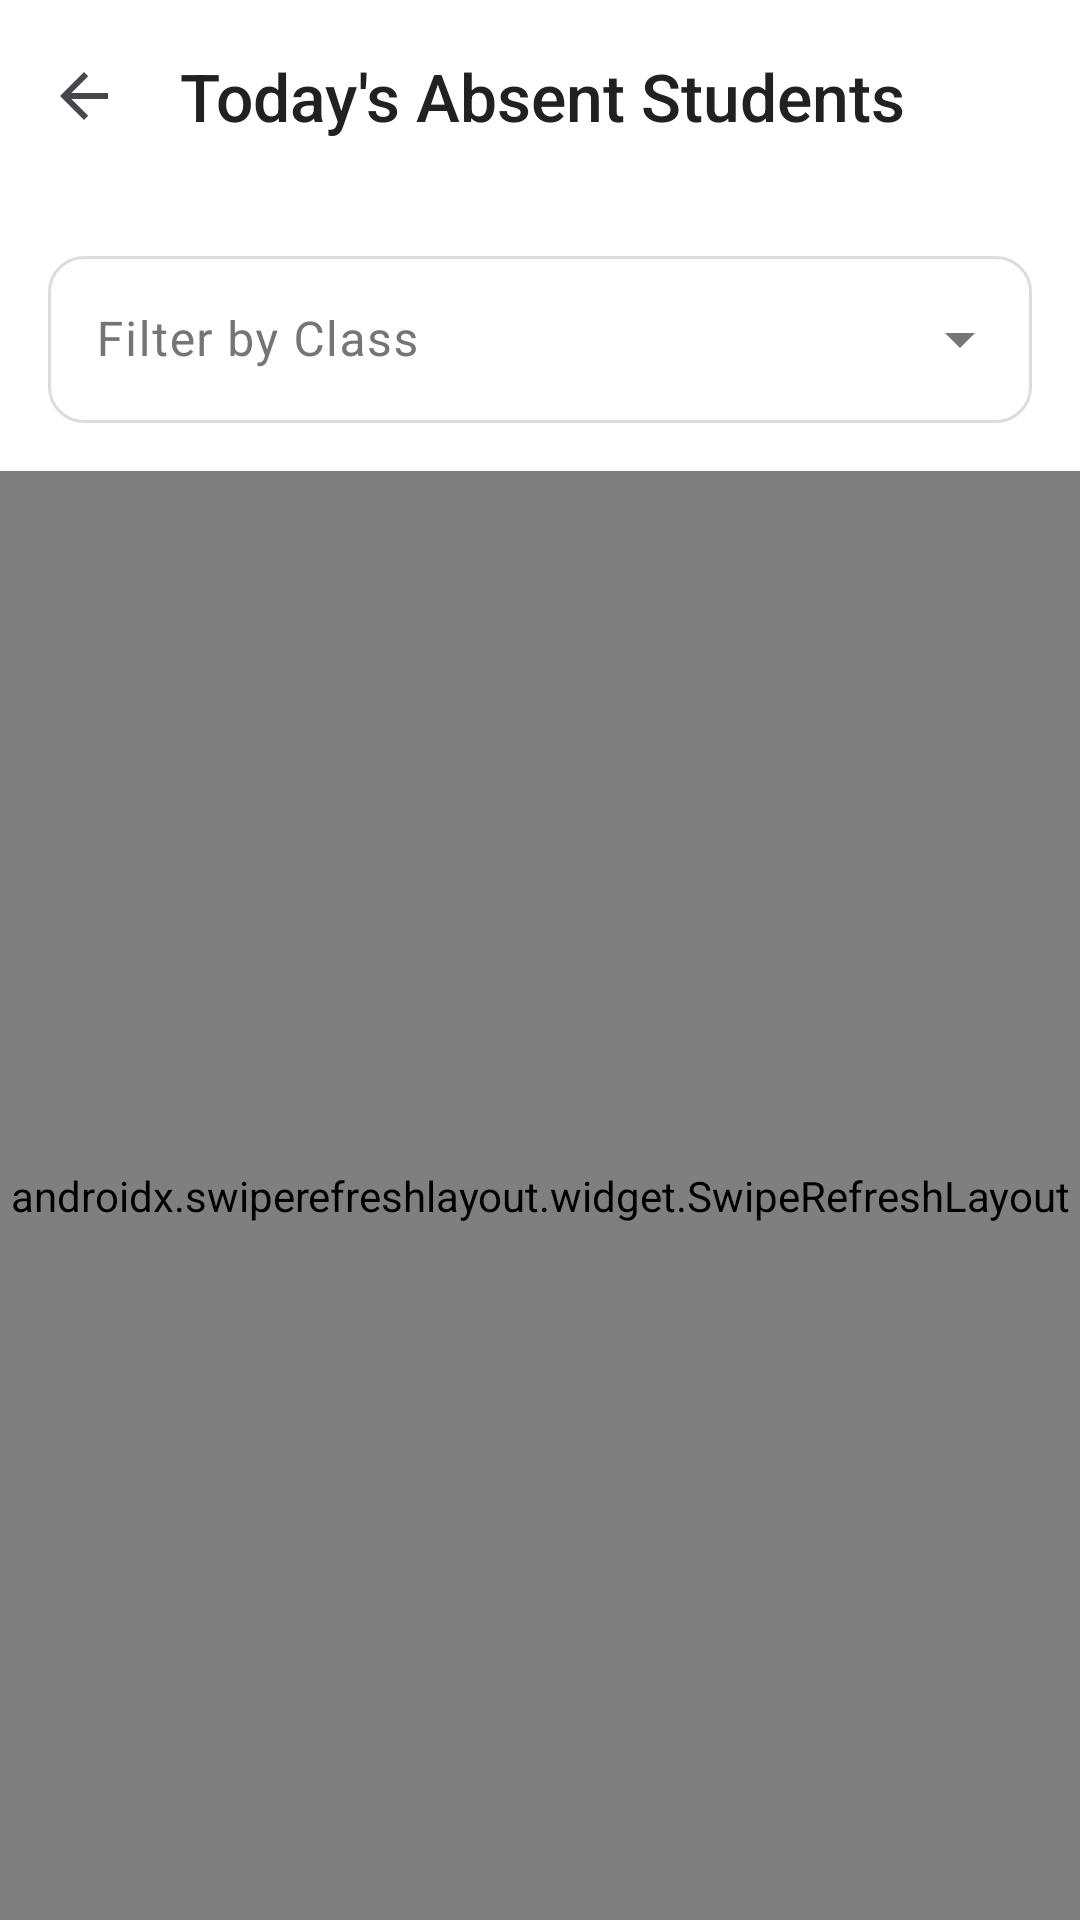

Layout XML and referenced resources for this Android screen:
<!-- AndroidManifest.xml: application theme Theme.Madarsa_Attendance.PureMonochrome -->
<!-- res/layout/activity_absentees.xml -->
<?xml version="1.0" encoding="utf-8"?>
<LinearLayout xmlns:android="http://schemas.android.com/apk/res/android"
    xmlns:app="http://schemas.android.com/apk/res-auto"
    xmlns:tools="http://schemas.android.com/tools"
    android:layout_width="match_parent"
    android:layout_height="match_parent"
    android:orientation="vertical"
    android:fitsSystemWindows="false"
    tools:context=".AbsenteesActivity">

    <com.google.android.material.appbar.AppBarLayout
        android:id="@+id/app_bar_layout"
        android:layout_width="match_parent"
        android:layout_height="wrap_content"
        android:background="?attr/colorSurface"
        app:elevation="4dp">

        <com.google.android.material.appbar.MaterialToolbar
            android:id="@+id/toolbar"
            android:layout_width="match_parent"
            android:layout_height="?attr/actionBarSize"
            app:navigationIcon="?attr/homeAsUpIndicator"
            app:title="Today's Absent Students"
            app:titleTextColor="?attr/colorOnSurface" />

    </com.google.android.material.appbar.AppBarLayout>

    <com.google.android.material.textfield.TextInputLayout
        android:id="@+id/menu_teacher_filter"
        style="@style/Widget.Material3.TextInputLayout.OutlinedBox.ExposedDropdownMenu"
        android:layout_width="match_parent"
        android:layout_height="wrap_content"
        android:layout_margin="16dp"
        android:hint="Filter by Class">

        <AutoCompleteTextView
            android:id="@+id/spinner_teacher_filter"
            android:layout_width="match_parent"
            android:layout_height="wrap_content"
            android:inputType="none" />
    </com.google.android.material.textfield.TextInputLayout>

    
    <androidx.swiperefreshlayout.widget.SwipeRefreshLayout
        android:id="@+id/swipe_refresh_layout_absentees"
        android:layout_width="match_parent"
        android:layout_height="0dp"
        android:layout_weight="1">

        <FrameLayout
            android:layout_width="match_parent"
            android:layout_height="match_parent">

            <androidx.recyclerview.widget.RecyclerView
                android:id="@+id/rv_absentees"
                android:layout_width="match_parent"
                android:layout_height="match_parent"
                android:clipToPadding="false"
                android:padding="8dp"
                tools:listitem="@layout/item_dashboard_student" />

            <TextView
                android:id="@+id/tv_no_absentees"
                android:layout_width="wrap_content"
                android:layout_height="wrap_content"
                android:layout_gravity="center"
                android:text="No absent students found."
                android:textAppearance="?attr/textAppearanceBodyLarge"
                android:visibility="gone"
                tools:visibility="visible"/>

            <ProgressBar
                android:id="@+id/progress_bar_absentees"
                android:layout_width="wrap_content"
                android:layout_height="wrap_content"
                android:layout_gravity="center"
                android:visibility="gone"/>
        </FrameLayout>

    </androidx.swiperefreshlayout.widget.SwipeRefreshLayout>
    

    <com.google.android.material.button.MaterialButton
        android:id="@+id/btn_send_whatsapp"
        style="@style/Widget.Material3.Button.Icon"
        android:layout_width="match_parent"
        android:layout_height="wrap_content"
        android:layout_margin="16dp"
        android:padding="16dp"
        android:text="Send WhatsApp to Parents"
        android:visibility="gone"
        tools:visibility="visible"/>

</LinearLayout>
<!-- res/layout/item_dashboard_student.xml (included above) -->
<?xml version="1.0" encoding="utf-8"?>
<com.google.android.material.card.MaterialCardView xmlns:android="http://schemas.android.com/apk/res/android"
    xmlns:app="http://schemas.android.com/apk/res-auto"
    xmlns:tools="http://schemas.android.com/tools"
    android:layout_width="120dp"
    android:layout_height="wrap_content"
    android:layout_margin="8dp"
    app:cardCornerRadius="12dp"
    app:cardElevation="2dp">

    <LinearLayout
        android:layout_width="match_parent"
        android:layout_height="wrap_content"
        android:gravity="center_horizontal"
        android:orientation="vertical"
        android:padding="12dp">

        <ImageView
            android:id="@+id/iv_dashboard_student_profile"
            android:layout_width="64dp"
            android:layout_height="64dp"
            android:contentDescription="@string/student_profile_image"
            tools:src="@drawable/student" />

        <TextView
            android:id="@+id/tv_dashboard_student_name"
            android:layout_width="wrap_content"
            android:layout_height="wrap_content"
            android:layout_marginTop="8dp"
            android:maxLines="2"
            android:ellipsize="end"
            android:textAlignment="center"
            android:textAppearance="?attr/textAppearanceBody2"
            tools:text="Maaz Shaikh" />

        <TextView
            android:id="@+id/tv_dashboard_student_subtitle"
            android:layout_width="wrap_content"
            android:layout_height="wrap_content"
            android:layout_marginTop="2dp"
            android:maxLines="1"
            android:ellipsize="end"
            android:textAlignment="center"
            android:textAppearance="?attr/textAppearanceCaption"
            android:textColor="?android:attr/textColorSecondary"
            tools:text="Joined Jun 16" />

    </LinearLayout>
</com.google.android.material.card.MaterialCardView>
<!-- resources referenced by this layout -->
<resources>
  <string name="student_profile_image">Student profile image</string>
  <style name="Theme.Madarsa_Attendance.PureMonochrome" parent="Base.Theme.Madarsa_Attendance.PureMonochrome" />
  <color name="bw_theme_primary">@color/mono_palette_black</color>
  <color name="bw_theme_onPrimary">@color/mono_palette_white</color>
  <color name="mono_palette_grey_dark_text">#FF212121</color>
  <color name="mono_palette_white">#FFFFFFFF</color>
  <color name="mono_palette_background_subtle_variant">#FFF0F0F0</color>
  <color name="mono_palette_grey_primary_text">#FF212121</color>
  <color name="mono_palette_grey_medium_text">#9E9E9E</color>
  <color name="mono_palette_black">#FF000000</color>
  <color name="bw_theme_error">@color/mono_palette_error</color>
  <color name="bw_theme_onError">@color/mono_palette_on_error</color>
  <color name="bw_theme_background">@color/mono_palette_white</color>
  <color name="bw_theme_onBackground">@color/mono_palette_grey_primary_text</color>
  <color name="bw_theme_surface">@color/mono_palette_white</color>
  <color name="bw_theme_onSurface">@color/mono_palette_grey_primary_text</color>
  <color name="bw_theme_surface_variant">@color/mono_palette_background_subtle</color>
  <color name="bw_theme_onSurfaceVariant">@color/mono_palette_grey_secondary_text</color>
  <color name="bw_theme_outline">@color/mono_palette_grey_borders</color>
  <style name="TextAppearance.App.PureMonochrome.TitleLarge" parent="TextAppearance.Material3.TitleLarge">
          <item name="android:textColor">?attr/colorOnSurface</item>
          <item name="fontFamily">sans-serif-medium</item>
      </style>
  <style name="TextAppearance.App.PureMonochrome.BodyLarge" parent="TextAppearance.Material3.BodyLarge">
          <item name="android:textColor">?attr/colorOnSurfaceVariant</item>
          <item name="fontFamily">sans-serif</item>
      </style>
  <style name="TextAppearance.App.PureMonochrome.BodyMedium" parent="TextAppearance.Material3.BodyMedium">
          <item name="android:textColor">?attr/colorOnSurfaceVariant</item>
          <item name="fontFamily">sans-serif</item>
      </style>
  <style name="TextAppearance.App.PureMonochrome.LabelLarge" parent="TextAppearance.Material3.LabelLarge">
          <item name="android:textColor">?attr/colorPrimary</item>
      </style>
  <style name="TextAppearance.App.PureMonochrome.Caption" parent="TextAppearance.Material3.ActionBar.Subtitle">
          <item name="android:textColor">?attr/colorOnSurfaceVariant</item>
          <item name="fontFamily">sans-serif</item>
      </style>
  <style name="Widget.App.Button.Dialog.PureMonochrome.Positive" parent="Widget.Material3.Button.TextButton.Dialog">
          <item name="android:textColor">@color/bw_theme_primary</item>
      </style>
  <style name="Widget.App.Button.Dialog.PureMonochrome.Negative" parent="Widget.Material3.Button.TextButton.Dialog">
          <item name="android:textColor">@color/mono_palette_grey_secondary_text</item>
      </style>
  <style name="Widget.App.Button.Dialog.PureMonochrome.Neutral" parent="Widget.Material3.Button.TextButton.Dialog">
          <item name="android:textColor">@color/mono_palette_grey_secondary_text</item>
      </style>
  <color name="mono_palette_error">#B00020</color>
  <color name="mono_palette_on_error">#FFFFFFFF</color>
  <color name="mono_palette_background_subtle">#F5F5F5</color>
  <color name="mono_palette_grey_secondary_text">#FF757575</color>
  <color name="mono_palette_grey_borders">#FFDCDCDC</color>
  <color name="bw_ripple_color">#1F000000</color>
  <style name="MaterialAlertDialog.App.Title.Text.Monochrome" parent="MaterialAlertDialog.Material3.Title.Text">
          <item name="android:textColor">@color/bw_theme_onSurface</item>
      </style>
  <style name="MaterialAlertDialog.App.Body.Text.Monochrome" parent="MaterialAlertDialog.Material3.Body.Text">
          <item name="android:textColor">@color/mono_palette_grey_secondary_text</item>
      </style>
</resources>
